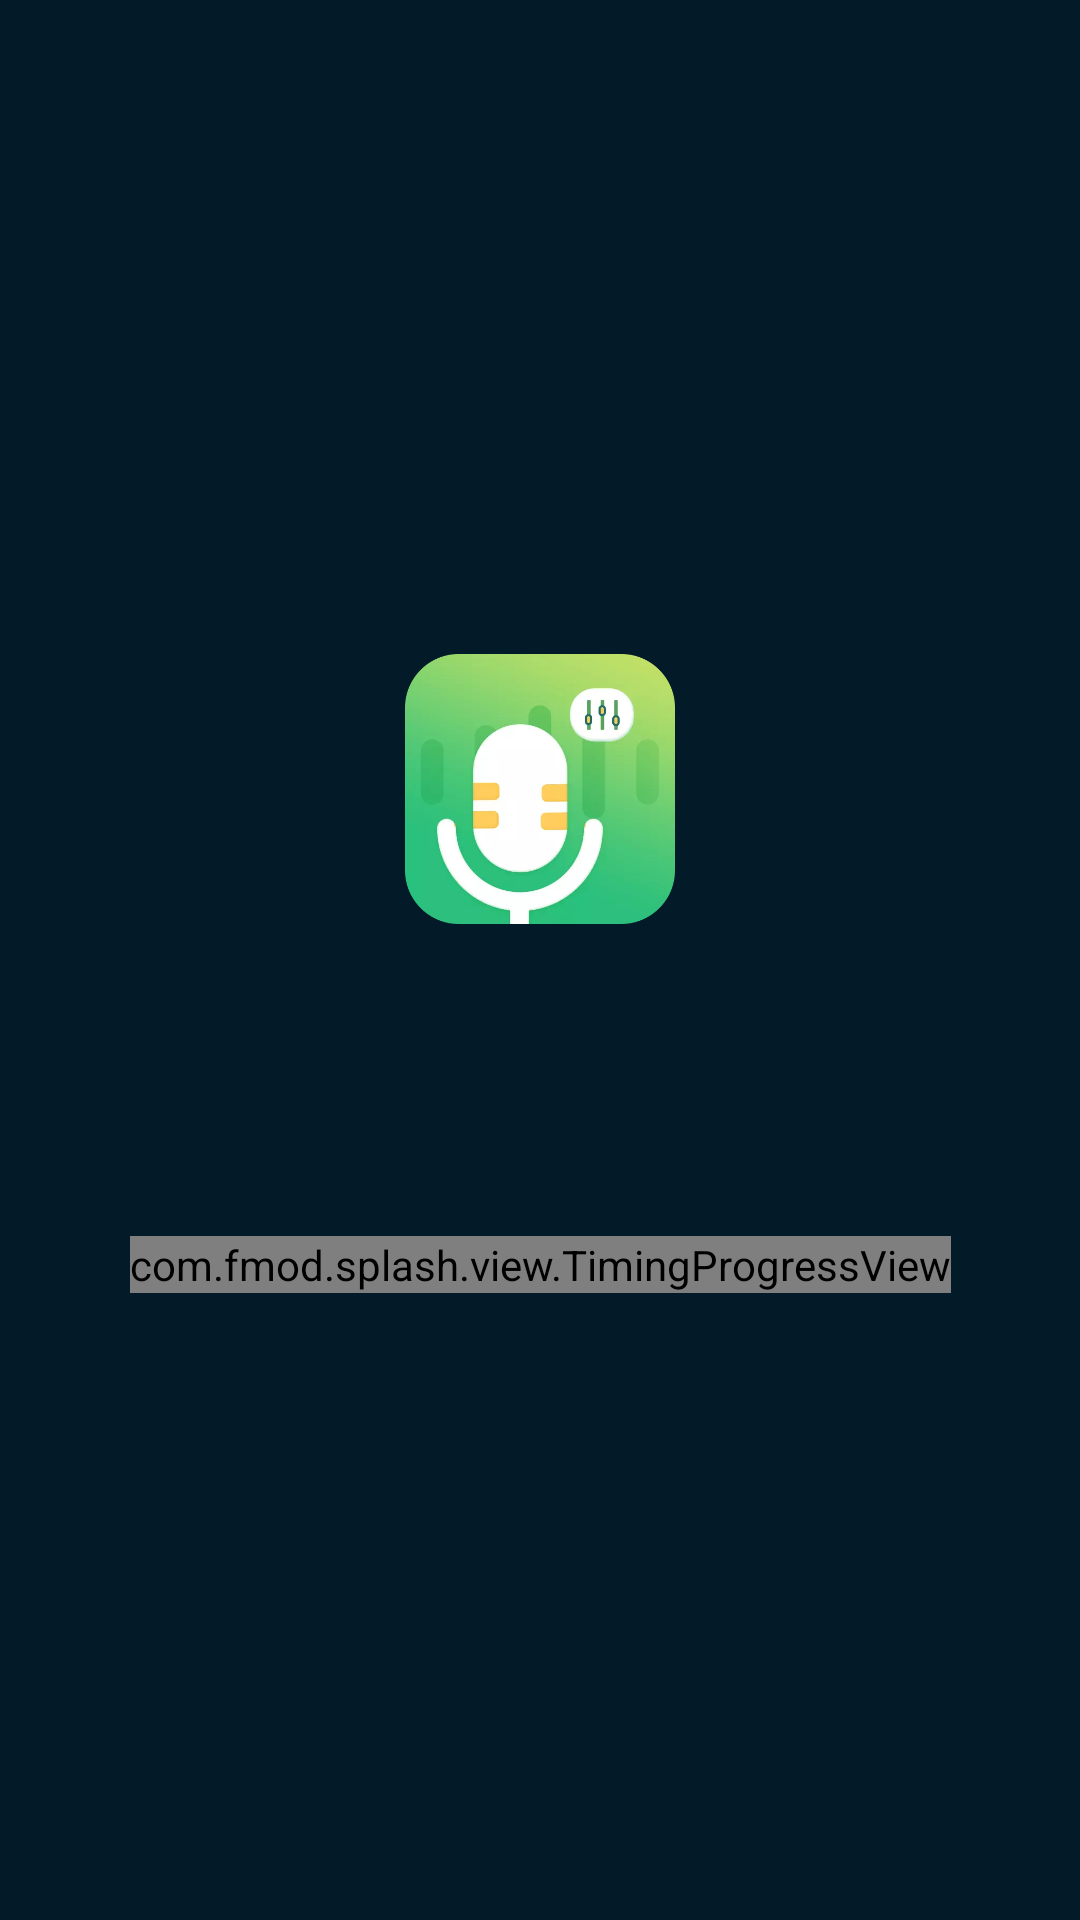

The Android layout XML behind this screen, and the referenced resources:
<!-- AndroidManifest.xml: activity theme Theme.Fmod -->
<!-- res/layout/activity_splash.xml -->
<?xml version="1.0" encoding="utf-8"?>
<androidx.constraintlayout.widget.ConstraintLayout xmlns:android="http://schemas.android.com/apk/res/android"
    xmlns:app="http://schemas.android.com/apk/res-auto"
    android:layout_width="match_parent"
    android:layout_height="match_parent"
    android:background="@color/color_031A28">

    <ImageView
        android:id="@+id/iconIv"
        android:layout_width="90dp"
        android:layout_height="90dp"
        android:layout_marginTop="218dp"
        android:src="@mipmap/ic_launcher"
        app:layout_constraintEnd_toEndOf="parent"
        app:layout_constraintStart_toStartOf="parent"
        app:layout_constraintTop_toTopOf="parent" />

    <com.fmod.splash.view.TimingProgressView
        android:id="@+id/progressTv"
        android:layout_width="wrap_content"
        android:layout_height="wrap_content"
        android:layout_marginTop="104dp"
        app:layout_constraintEnd_toEndOf="parent"
        app:layout_constraintStart_toStartOf="parent"
        app:layout_constraintTop_toBottomOf="@id/iconIv" />


</androidx.constraintlayout.widget.ConstraintLayout>
<!-- resources referenced by this layout -->
<resources>
  <color name="color_031A28">#031A28</color>
  <!-- mipmap ic_launcher: webp bitmap (mipmap-xxhdpi, 7424 bytes) -->
  <style name="Theme.Fmod" parent="@style/Theme.AppCompat.Light.NoActionBar" />
</resources>
